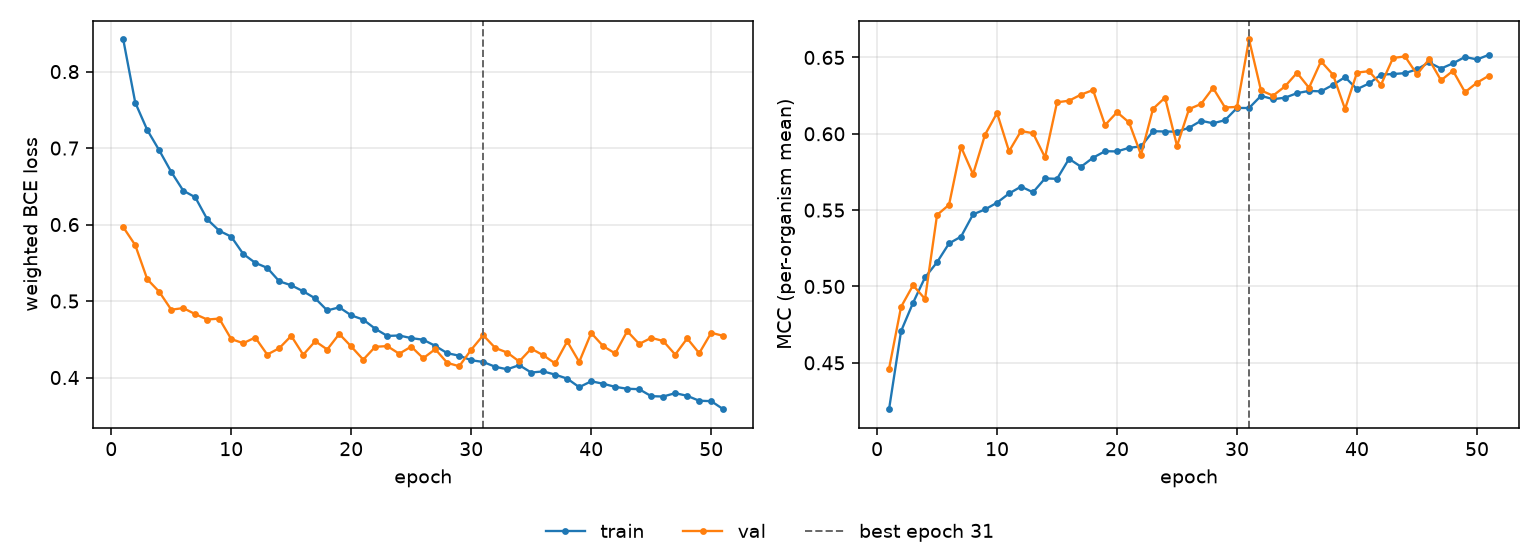

Source data for this figure (header and first rows):
epoch, tr_loss, vl_loss, tr_mcc, vl_mcc, is_best
1, 0.842, 0.5966, 0.4196, 0.4461, False
2, 0.7594, 0.5731, 0.4707, 0.4866, False
3, 0.7236, 0.5286, 0.4893, 0.5008, False
4, 0.697, 0.5121, 0.506, 0.4918, False
5, 0.6688, 0.4887, 0.5159, 0.5468, False
6, 0.6443, 0.4908, 0.5282, 0.5535, False
7, 0.6357, 0.4829, 0.5327, 0.5914, False
8, 0.6069, 0.4758, 0.5472, 0.5735, False
9, 0.5919, 0.477, 0.5505, 0.5994, False
10, 0.5842, 0.4503, 0.5549, 0.6136, False
11, 0.5616, 0.4449, 0.5609, 0.5886, False
12, 0.55, 0.4523, 0.5654, 0.6018, False
13, 0.5434, 0.43, 0.5617, 0.6003, False
14, 0.5259, 0.4384, 0.5708, 0.5846, False
15, 0.5206, 0.4545, 0.5705, 0.6206, False
16, 0.5127, 0.4298, 0.5836, 0.6217, False
17, 0.5035, 0.4475, 0.5784, 0.6257, False
18, 0.4877, 0.4367, 0.5843, 0.6286, False
19, 0.4918, 0.457, 0.5886, 0.6057, False
20, 0.4813, 0.4406, 0.5885, 0.6141, False
21, 0.4757, 0.4234, 0.5908, 0.6075, False
22, 0.4638, 0.4402, 0.5917, 0.5863, False
23, 0.4544, 0.4411, 0.6017, 0.6163, False
24, 0.455, 0.4311, 0.6015, 0.6237, False
25, 0.4516, 0.4405, 0.6014, 0.5921, False
26, 0.4494, 0.4252, 0.6039, 0.6162, False
27, 0.4414, 0.4371, 0.6085, 0.6195, False
28, 0.4319, 0.4192, 0.6069, 0.63, False
29, 0.4285, 0.4148, 0.6089, 0.6172, False
30, 0.4226, 0.4364, 0.6169, 0.6176, False
31, 0.4204, 0.4553, 0.6169, 0.6618, True
32, 0.4141, 0.4387, 0.6249, 0.6284, False
33, 0.4108, 0.4326, 0.6227, 0.625, False
34, 0.4162, 0.421, 0.6236, 0.631, False
35, 0.4066, 0.4377, 0.6266, 0.6399, False
36, 0.4081, 0.4291, 0.6281, 0.6301, False
37, 0.4038, 0.4184, 0.6278, 0.6475, False
38, 0.3986, 0.4472, 0.6321, 0.6387, False
39, 0.3874, 0.4204, 0.6371, 0.6162, False
40, 0.3951, 0.4582, 0.6292, 0.6401, False
41, 0.3919, 0.4411, 0.6329, 0.641, False
42, 0.3878, 0.4315, 0.6388, 0.6321, False
43, 0.3853, 0.4607, 0.6391, 0.6496, False
44, 0.3848, 0.4439, 0.6397, 0.6507, False
45, 0.3756, 0.4519, 0.6422, 0.6389, False
46, 0.3752, 0.4478, 0.6467, 0.6487, False
47, 0.3796, 0.43, 0.6427, 0.635, False
48, 0.3761, 0.4511, 0.6461, 0.6412, False
49, 0.3696, 0.4318, 0.6503, 0.6273, False
50, 0.3692, 0.4585, 0.6487, 0.6335, False
51, 0.3586, 0.4545, 0.6517, 0.6381, False
